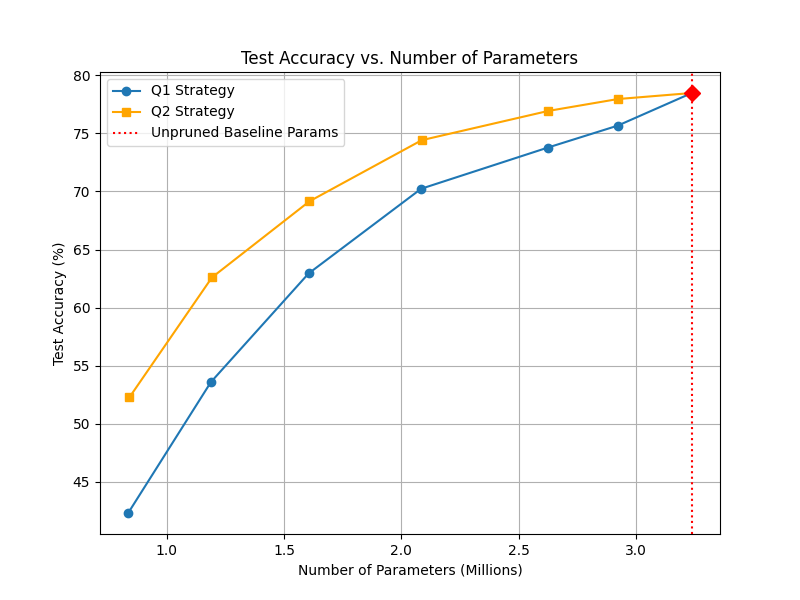

Data behind this chart, as committed beside it:
Pruning_Fraction, Q1_Accuracy, Q1_Params, Q2_Accuracy, Q2_Params
0.0, 78.47, 3239141, 78.47, 3239141
0.05, 75.66, 2922864, 77.95, 2923752
0.1, 73.78, 2625866, 76.93, 2627418
0.2, 70.23, 2084393, 74.41, 2087021
0.3, 62.94, 1604240, 69.15, 1607880
0.4, 53.6, 1187786, 62.6, 1192102
0.5, 42.33, 834693, 52.27, 839525
